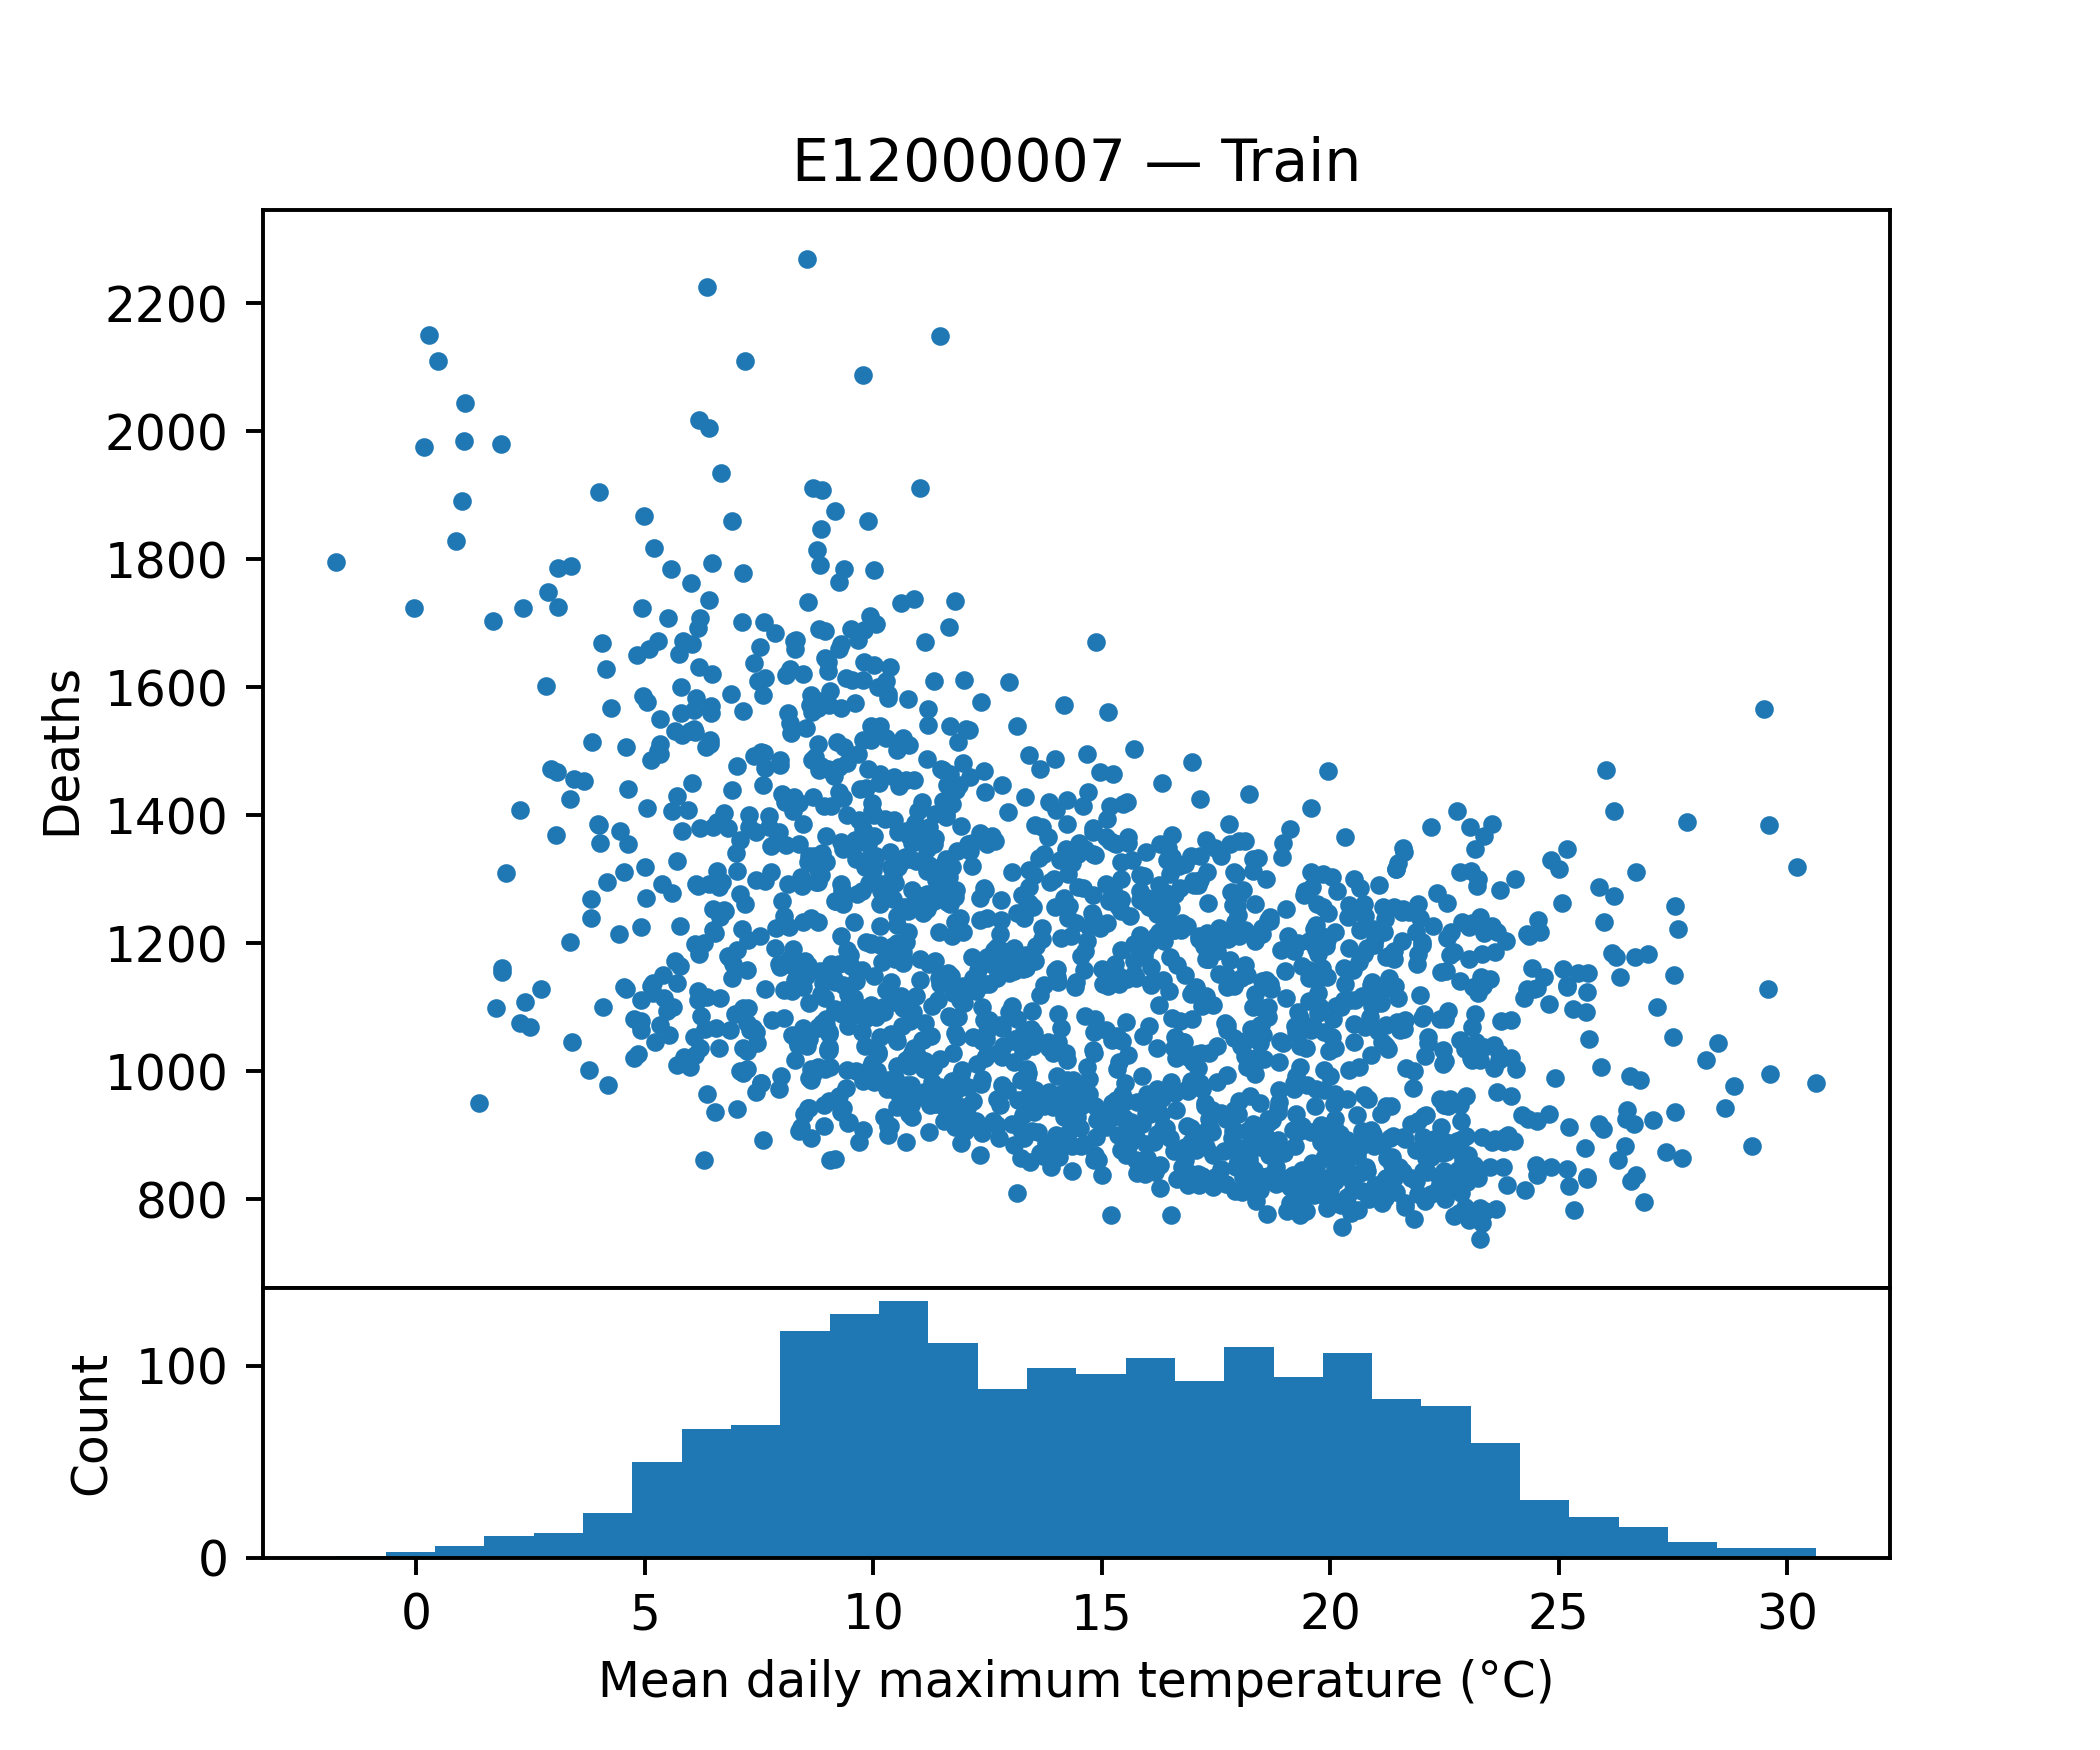

Source data for this figure (header and first rows):
tempmax, tempmin, temp, feelslikemax, feelslikemin, feelslike, humidity, precip, precipprob, precipcover, snowdepth, windspeed, winddir, sealevelpressure, cloudcover, visibility, deaths
21.1, 10.74, 16.2, 21.1, 10.43, 16.1, 64.24, 0.0, 0.0, 0.0, 0.0, 23.44, 152.3, 1025, 59.01, 29.4, 1106
24.19, 13.77, 18.8, 24.16, 13.77, 18.8, 70.23, 0.7303, 42.86, 2.381, 0.0, 16.54, 174.4, 1019, 48.51, 21.59, 932
9.314, 4.957, 7.486, 8.429, 3.386, 6.229, 83.53, 0.772, 85.71, 10.12, 0.0, 16.51, 157.1, 1028, 85.1, 13.84, 1091
4.943, 1.543, 3.343, 2.7, -1.571, 0.7143, 87.43, 0.6143, 28.57, 1.786, 0.0, 18.63, 283, 1025, 73.73, 12.26, 1724
10.44, 3.314, 6.914, 9.7, 0.9857, 5.2, 66.87, 0.4021, 71.43, 4.167, 0.0, 19.7, 217, 1018, 70.49, 17.4, 1269
19.34, 10.2, 15.37, 19.34, 9.943, 15.33, 64.49, 0.4076, 28.57, 2.38, 0.0, 18.63, 270.5, 1023, 48.36, 30.11, 1007
13.46, 9.414, 11.3, 13.46, 8.514, 10.81, 84.56, 1.116, 100.0, 8.334, 0.0, 23.06, 182.9, 1017, 85.1, 14.81, 972
23.6, 15.41, 19.53, 23.61, 15.41, 19.53, 70.7, 0.3714, 57.14, 2.977, 0.0, 19.69, 243.5, 1017, 60.94, 29.81, 894
10.13, 6.743, 8.3, 9.686, 4.429, 6.586, 88.3, 2.122, 85.71, 8.929, 0.0, 19.47, 147, 1007, 67.53, 10.57, 1109
9.829, 4.157, 7.1, 9.043, 2.014, 5.457, 84.79, 0.04629, 71.43, 2.979, 0.0, 16.8, 288.6, 1029, 68.54, 12.91, 1040
19.26, 11.33, 15.37, 19.26, 10.99, 15.36, 74.09, 1.392, 85.71, 5.359, 0.0, 23.74, 225.6, 1017, 66.01, 22.76, 933
19.5, 10.79, 15.17, 19.5, 10.79, 15.17, 73.19, 0.5529, 42.86, 4.167, 0.0, 17.87, 242.8, 1016, 75.06, 21.77, 979
8.371, 4.171, 6.343, 6.829, 1.643, 4.257, 82.56, 2.305, 71.43, 5.954, 0.0, 18.7, 77.83, 1018, 59.86, 12.37, 907
17.57, 11.57, 14.3, 17.57, 11.34, 14.26, 83.9, 1.828, 85.71, 5.951, 0.0, 19.5, 272.8, 1016, 85.04, 17.34, 1152
7.329, 2.114, 4.843, 5.486, -0.6571, 2.343, 87.71, 5.515, 100.0, 13.69, 2.25, 24.51, 192.4, 1001, 72.96, 14.76, 1350
12.4, 2.157, 7.3, 10.99, 0.6, 5.843, 65.33, 0.5333, 57.14, 2.383, 0.0, 24.8, 190.1, 1016, 35.57, 15.4, 1291
12.07, 7.214, 9.8, 11.67, 6.129, 8.743, 85.1, 1.743, 100.0, 6.549, 0.0, 22.33, 239.7, 1016, 71.86, 21.31, 976
8.329, 2.0, 5.086, 6.029, -1.771, 1.871, 75.37, 0.6169, 71.43, 8.334, 0.0, 27.66, 271.5, 1013, 58.47, 15.24, 1047
8.6, 3.7, 5.871, 6.314, 0.4286, 3.1, 83.83, 4.221, 100.0, 11.31, 0.0, 26.46, 177.6, 997.6, 72.77, 17.34, 990
19.43, 13.1, 16.1, 19.43, 13.1, 16.1, 74.2, 0.9599, 57.14, 5.951, 0.0, 16.7, 164.4, 1013, 83.24, 16.54, 1073
23.96, 13.76, 18.84, 23.83, 13.76, 18.83, 63.24, 0.2457, 28.57, 1.191, 0.0, 17.8, 171.7, 1020, 48.66, 20.77, 1080
15.41, 9.871, 12.79, 15.41, 9.271, 12.67, 72.69, 0.2564, 42.86, 1.787, 0.0, 14.77, 111.4, 1020, 87.7, 13.84, 1251
19.84, 12.27, 15.99, 19.84, 12.27, 15.99, 78.07, 1.29, 42.86, 2.381, 0.0, 23.66, 230.4, 1016, 69.99, 26.53, 1257
9.986, 4.114, 7.657, 8.629, 0.3571, 5.071, 79.8, 0.981, 100.0, 4.764, 0.0, 36.93, 253.4, 1018, 75.04, 24.69, 1314
25.87, 15.73, 20.74, 25.44, 15.73, 20.67, 64.9, 3.681, 42.86, 4.167, 0.0, 18.21, 195.3, 1016, 35.13, 28.11, 917
16.54, 10.37, 13.34, 16.54, 9.814, 13.17, 77.43, 1.752, 100.0, 4.764, 0.0, 16.86, 150.5, 1011, 79.89, 14.76, 1083
17.83, 9.0, 13.47, 17.83, 9.0, 13.47, 74.0, 0.02171, 28.57, 1.191, 0.0, 20.23, 274.8, 1023, 63.83, 22.89, 1280
30.21, 17.6, 23.53, 29.56, 17.6, 23.39, 57.79, 0.02143, 28.57, 1.786, 0.0, 20.34, 118.3, 1017, 32.57, 20.86, 1319
11.27, 6.129, 8.514, 10.86, 2.929, 6.214, 68.16, 0.003571, 14.29, 0.5957, 0.0, 30.46, 244, 1028, 77.61, 22.41, 1360
19.7, 9.971, 14.79, 19.7, 9.043, 14.39, 74.03, 3.444, 57.14, 3.571, 0.0, 24.69, 85.24, 1016, 62.9, 17.59, 1262
22.57, 12.09, 17.56, 22.57, 11.71, 17.54, 67.33, 0.5701, 14.29, 0.5957, 0.0, 21.74, 284.2, 1022, 66.63, 30.46, 1094
21.57, 11.61, 16.39, 21.57, 11.5, 16.36, 74.23, 0.057, 14.29, 0.5957, 0.0, 19.74, 222.5, 1017, 43.14, 16.2, 1249
8.643, 4.643, 6.757, 7.371, 0.7143, 3.786, 82.61, 1.543, 57.14, 5.951, 0.0, 28.34, 251.7, 1017, 80.24, 24.03, 1239
11.76, 6.071, 8.986, 10.99, 4.129, 7.757, 74.77, 0.5114, 100.0, 7.144, 0.0, 25.39, 255.9, 1023, 82.27, 23.87, 1122
10.07, 5.857, 8.114, 9.2, 3.443, 6.243, 84.71, 7.568, 100.0, 11.9, 0.1, 25.63, 215.8, 995.8, 69.79, 21.36, 1085
15.33, 8.171, 11.76, 15.33, 6.443, 11.19, 76.07, 4.217, 100.0, 11.91, 0.0, 23.6, 217.6, 1012, 77.93, 26.86, 1051
13.94, 9.214, 11.11, 13.94, 7.914, 10.79, 87.06, 7.298, 85.71, 8.93, 0.0, 20.6, 180.9, 1013, 59.97, 14.41, 944
23.59, 13.06, 18.33, 23.59, 13.06, 18.33, 70.39, 0.0, 0.0, 0.0, 0.0, 11.57, 234.8, 1021, 61.14, 17.94, 1041
18.24, 12.34, 15.31, 18.24, 12.24, 15.3, 77.9, 0.9934, 85.71, 7.739, 0.0, 22.63, 266.0, 1013, 69.69, 21.41, 962
14.54, 7.7, 11.26, 14.11, 5.886, 10.34, 81.9, 6.031, 100.0, 13.1, 0.0, 21.26, 165.9, 1007, 56.79, 13.57, 884
12.9, 9.729, 11.39, 12.9, 7.871, 10.8, 84.89, 3.313, 100.0, 10.71, 0.0, 35.87, 220.3, 1013, 87.86, 14.09, 1168
18.01, 8.043, 12.74, 18.01, 6.514, 12.31, 61.01, 0.2846, 28.57, 1.191, 0.0, 24.07, 192.6, 1022, 55.96, 32.27, 954
22.94, 14.94, 18.73, 22.94, 14.94, 18.73, 74.74, 0.6656, 71.43, 7.739, 0.0, 14.64, 270.5, 1021, 70.79, 24.13, 1035
16.86, 11.31, 14.11, 16.86, 11.01, 14.06, 84.43, 4.328, 100.0, 8.929, 0.0, 25.6, 207, 1008, 58.49, 18.93, 973
16.06, 9.157, 12.43, 16.06, 7.729, 12.07, 78.19, 2.173, 71.43, 8.334, 0.0, 31.33, 208.7, 1011, 61.69, 14.17, 934
8.857, 4.843, 6.843, 5.8, 0.7857, 3.271, 85.8, 2.558, 85.71, 5.357, 0.0, 34.16, 198.8, 1008, 84.44, 22.24, 1477
17.8, 8.929, 13.63, 17.8, 8.7, 13.54, 74.71, 0.4819, 42.86, 2.976, 0.0, 26.56, 230.5, 1015, 79.29, 18.83, 1174
22.87, 13.57, 18.31, 22.87, 13.57, 18.31, 64.47, 0.0001429, 14.29, 0.5957, 0.0, 23.03, 234.8, 1018, 45.49, 24.24, 922
22.61, 12.13, 17.41, 22.61, 12.13, 17.41, 74.57, 2.907, 71.43, 5.954, 0.0, 15.26, 202.6, 1018, 45.56, 17.79, 956
24.91, 13.81, 19.2, 24.71, 13.81, 19.14, 61.23, 0.0, 0.0, 0.0, 0.0, 19.93, 84.7, 1022, 57.0, 26.2, 989
17.14, 7.286, 12.71, 17.14, 6.2, 12.4, 69.17, 0.0, 0.0, 0.0, 0.0, 22.46, 186.4, 1021, 56.79, 19.67, 1336
24.51, 15.09, 20.01, 24.56, 15.09, 20.04, 70.3, 2.305, 71.43, 4.167, 0.0, 18.03, 197.1, 1014, 53.67, 22.13, 922
23.24, 13.89, 18.5, 23.21, 13.89, 18.51, 70.81, 0.04743, 14.29, 0.5957, 0.0, 19.44, 235.2, 1019, 71.33, 18.67, 1020
4.929, -0.9, 1.786, 3.343, -2.557, 0.2571, 86.8, 0.029, 57.14, 2.977, 0.0, 11.61, 157.8, 1024, 47.37, 7.186, 1225
17.49, 9.729, 13.31, 17.49, 8.543, 12.91, 71.89, 1.541, 71.43, 7.143, 0.0, 24.19, 211.3, 1014, 51.16, 22.49, 835
26.21, 14.73, 20.66, 26.31, 14.73, 20.67, 70.93, 0.1599, 28.57, 1.191, 0.0, 18.7, 230.6, 1017, 53.64, 23.41, 1274
3.357, -3.171, -0.3857, 0.9714, -6.686, -3.371, 84.56, 0.1526, 71.43, 4.761, 0.0, 15.5, 189.3, 1024, 40.6, 16.07, 1426
10.03, 4.229, 7.086, 9.186, 3.143, 5.929, 71.0, 0.9701, 57.14, 4.761, 0.0, 23.1, 218.2, 1013, 65.53, 26.73, 983
21.11, 10.71, 15.61, 20.97, 10.34, 15.51, 65.09, 0.029, 14.29, 0.5957, 0.0, 20.06, 196.9, 1019, 39.76, 19.64, 933
9.643, 3.514, 6.543, 8.843, 1.771, 5.014, 86.74, 1.645, 85.71, 4.169, 0.0, 16.37, 193.2, 1005, 68.53, 18.49, 1277
... 1,771 more rows
